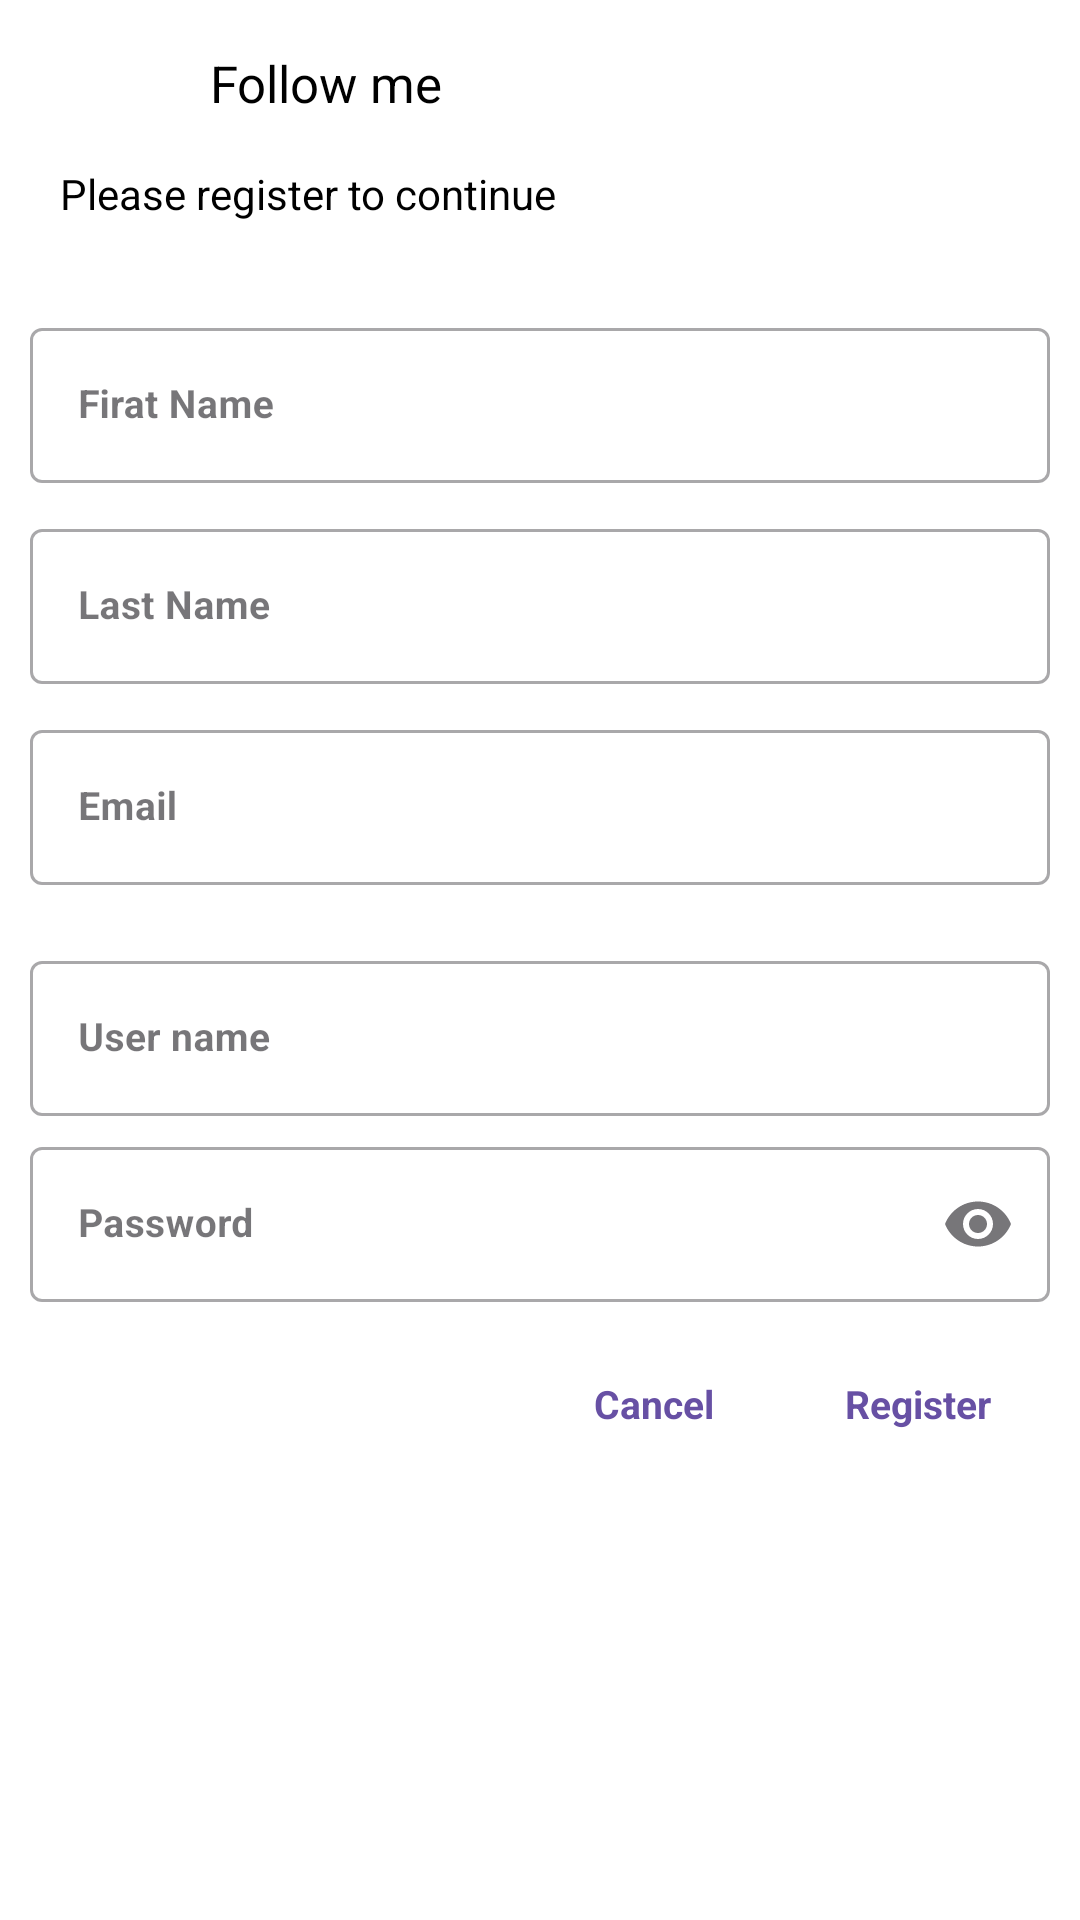

Android layout source for this screen:
<!-- AndroidManifest.xml: application theme Theme.FollowMe -->
<!-- res/layout/dialogbox_signup.xml -->
<ScrollView
    xmlns:android="http://schemas.android.com/apk/res/android"
    android:layout_width="match_parent"
    xmlns:app="http://schemas.android.com/apk/res-auto"
    android:background="@color/white"
    android:padding="10dp"
    android:layout_height="wrap_content">
    <androidx.constraintlayout.widget.ConstraintLayout
        android:layout_width="match_parent"
        android:layout_height="wrap_content">

        <ImageView
            android:id="@+id/icon"
            app:layout_constraintTop_toTopOf="parent"
            android:layout_marginStart="10dp"
            app:layout_constraintStart_toStartOf="parent"
            android:src="@drawable/ic_launcher_round"
            android:layout_width="35dp"
            android:layout_height="35dp"/>
        <TextView
            android:text="@string/follow_me"
            android:layout_marginStart="15dp"
            android:textSize="17sp"
            android:textColor="@color/black"
            app:layout_constraintBottom_toBottomOf="@id/icon"
            app:layout_constraintTop_toTopOf="parent"
            app:layout_constraintStart_toEndOf="@id/icon"
            android:layout_width="wrap_content"
            android:layout_height="wrap_content"/>

        <TextView
            android:id="@+id/plc"
            android:layout_marginTop="10dp"
            android:textColor="@color/black"
            android:layout_marginStart="10dp"
            app:layout_constraintStart_toStartOf="parent"
            android:text="@string/please_register_to_continue"
            app:layout_constraintTop_toBottomOf="@id/icon"
            android:layout_width="wrap_content"
            android:layout_height="wrap_content"/>

        <com.google.android.material.textfield.TextInputLayout
            android:layout_marginTop="30dp"
            app:layout_constraintStart_toStartOf="parent"
            app:layout_constraintEnd_toEndOf="parent"
            app:layout_constraintTop_toBottomOf="@+id/plc"
            android:id="@+id/fsnameLayout"
            android:layout_width="match_parent"
            android:hint="@string/firat_name"
            android:layout_height="wrap_content"
            style="@style/Widget.MaterialComponents.TextInputLayout.OutlinedBox">

            <com.google.android.material.textfield.TextInputEditText
                android:id="@+id/fsnameedit"
                android:textSize="13sp"
                android:textStyle="bold"
                android:textColor="@color/black"
                android:singleLine="true"
                android:layout_width="match_parent"
                android:layout_height="wrap_content"/>

        </com.google.android.material.textfield.TextInputLayout>

        <com.google.android.material.textfield.TextInputLayout
            android:layout_marginTop="10dp"
            app:layout_constraintStart_toStartOf="parent"
            app:layout_constraintEnd_toEndOf="parent"
            app:layout_constraintTop_toBottomOf="@+id/fsnameLayout"
            android:id="@+id/lsnameLayout"
            android:layout_width="match_parent"
            android:hint="@string/last_name"
            android:layout_height="wrap_content"
            style="@style/Widget.MaterialComponents.TextInputLayout.OutlinedBox">

            <com.google.android.material.textfield.TextInputEditText
                android:id="@+id/lsnameedit"
                android:textColor="@color/black"
                android:textSize="13sp"
                android:singleLine="true"
                android:textStyle="bold"
                android:layout_width="match_parent"
                android:layout_height="wrap_content"/>

        </com.google.android.material.textfield.TextInputLayout>

        <com.google.android.material.textfield.TextInputLayout
            android:layout_marginTop="10dp"
            app:layout_constraintStart_toStartOf="parent"
            app:layout_constraintEnd_toEndOf="parent"
            app:layout_constraintTop_toBottomOf="@+id/lsnameLayout"
            android:id="@+id/emaillayout"
            android:layout_width="match_parent"
            android:hint="@string/email"
            android:layout_height="wrap_content"
            style="@style/Widget.MaterialComponents.TextInputLayout.OutlinedBox">

            <com.google.android.material.textfield.TextInputEditText
                android:id="@+id/emailedit"
                android:textColor="@color/black"
                android:textSize="13sp"
                android:inputType="textEmailAddress"
                android:singleLine="true"
                android:textStyle="bold"
                android:layout_width="match_parent"
                android:layout_height="wrap_content"/>

        </com.google.android.material.textfield.TextInputLayout>

        <com.google.android.material.textfield.TextInputLayout
            android:layout_marginTop="20dp"
            app:layout_constraintStart_toStartOf="parent"
            app:layout_constraintEnd_toEndOf="parent"
            app:layout_constraintTop_toBottomOf="@+id/emaillayout"
            android:id="@+id/usernameLayout"
            android:layout_width="match_parent"
            android:hint="@string/user_name"
            android:layout_height="wrap_content"
            style="@style/Widget.MaterialComponents.TextInputLayout.OutlinedBox">

            <com.google.android.material.textfield.TextInputEditText
                android:id="@+id/usernameedit"
                android:textColor="@color/black"
                android:singleLine="true"
                android:textSize="13sp"
                android:textStyle="bold"
                android:layout_width="match_parent"
                android:layout_height="wrap_content"/>

        </com.google.android.material.textfield.TextInputLayout>

        <com.google.android.material.textfield.TextInputLayout
            android:layout_marginTop="5dp"
            app:layout_constraintStart_toStartOf="parent"
            app:layout_constraintEnd_toEndOf="parent"
            app:layout_constraintTop_toBottomOf="@+id/usernameLayout"
            android:id="@+id/passwordLayout"
            android:layout_width="match_parent"
            android:hint="@string/password"
            app:endIconMode="password_toggle"
            android:layout_height="wrap_content"
            style="@style/Widget.MaterialComponents.TextInputLayout.OutlinedBox">

            <com.google.android.material.textfield.TextInputEditText
                android:id="@+id/passswordedit"
                android:textColor="@color/black"
                android:singleLine="true"
                android:textSize="13sp"
                android:textStyle="bold"
                android:inputType="textPassword"
                android:layout_width="match_parent"
                android:layout_height="wrap_content"/>

        </com.google.android.material.textfield.TextInputLayout>


        <com.google.android.material.button.MaterialButton
            android:id="@+id/btn_register"
            android:letterSpacing="0"
            android:textStyle="bold"
            android:textSize="13sp"
            android:layout_marginTop="10dp"
            app:layout_constraintEnd_toEndOf="parent"
            app:layout_constraintTop_toBottomOf="@+id/passwordLayout"
            android:layout_width="wrap_content"
            android:layout_height="wrap_content"
            android:text="@string/register"
            android:textAllCaps="false"
            style="@style/Widget.MaterialComponents.Button.TextButton"
            app:rippleColor="?attr/colorPrimary"/>
        <com.google.android.material.button.MaterialButton
            android:id="@+id/btn_cancel"
            android:layout_marginTop="10dp"
            android:letterSpacing="0"
            android:textStyle="bold"
            android:textSize="13sp"
            app:layout_constraintEnd_toStartOf="@+id/btn_register"
            app:layout_constraintTop_toBottomOf="@+id/passwordLayout"
            android:layout_width="wrap_content"
            android:layout_height="wrap_content"
            android:text="@string/cancel"
            android:textAllCaps="false"
            style="@style/Widget.MaterialComponents.Button.TextButton"
            app:rippleColor="?attr/colorPrimary"/>

    </androidx.constraintlayout.widget.ConstraintLayout>

</ScrollView>
<!-- resources referenced by this layout -->
<resources>
  <color name="black">#FF000000</color>
  <color name="white">#FFFFFFFF</color>
  <!-- drawable ic_launcher_round: webp bitmap (mipmap-hdpi, 5486 bytes) -->
  <string name="cancel">Cancel</string>
  <string name="email">Email</string>
  <string name="firat_name">Firat Name</string>
  <string name="follow_me">Follow me</string>
  <string name="last_name">Last Name</string>
  <string name="password">Password</string>
  <string name="please_register_to_continue">Please register to continue</string>
  <string name="register">Register</string>
  <string name="user_name">User name</string>
  <style name="Theme.FollowMe" parent="Base.Theme.FollowMe" />
  <style name="Base.Theme.FollowMe" parent="Theme.Material3.DayNight.NoActionBar">
          
          
          <item name="android:windowSplashScreenBackground" tools:targetApi="s">@color/gray</item>
          <item name="android:windowSplashScreenAnimatedIcon" tools:targetApi="s">@drawable/ic_launcher_round</item>
          <item name="android:windowSplashScreenIconBackgroundColor" tools:targetApi="s">@color/blue</item>
          <item name="android:statusBarColor">@color/gray</item>
          <item name="android:windowLightStatusBar">true</item>
          <item name="fontFamily">@font/brandink_sans</item>
      </style>
  <color name="gray">#FFEEEEEE</color>
  <color name="blue">#449EE0</color>
</resources>
